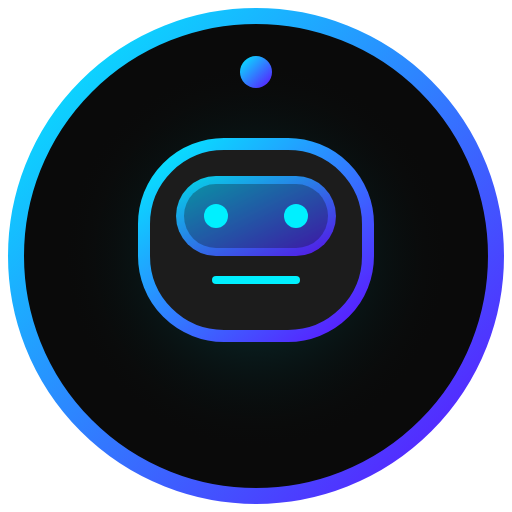
t = 0.00 s
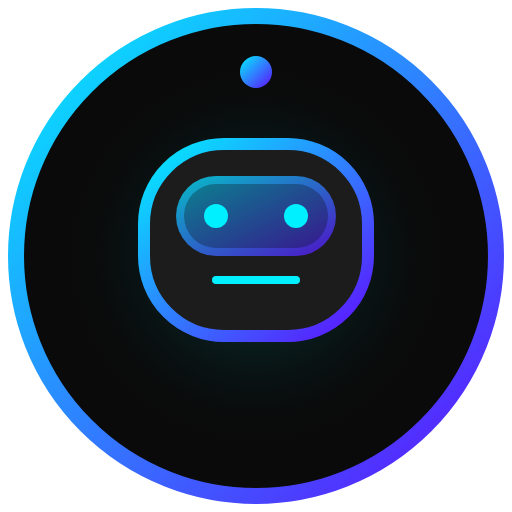
t = 0.67 s
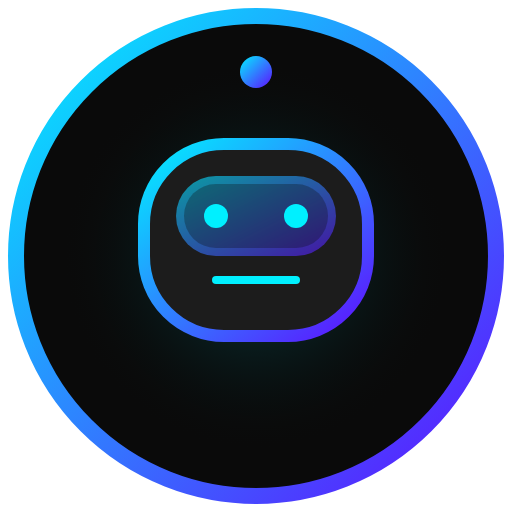
t = 1.33 s
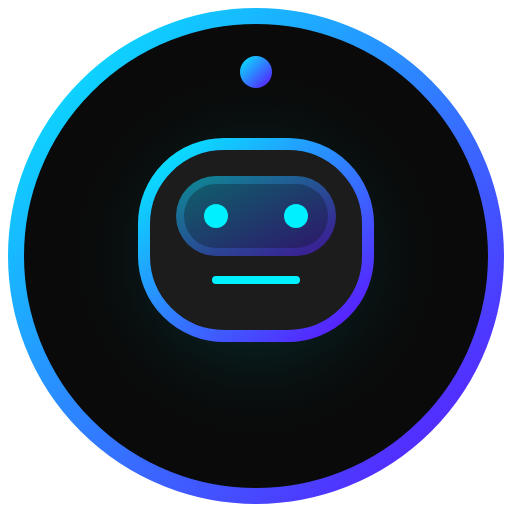
t = 2.00 s
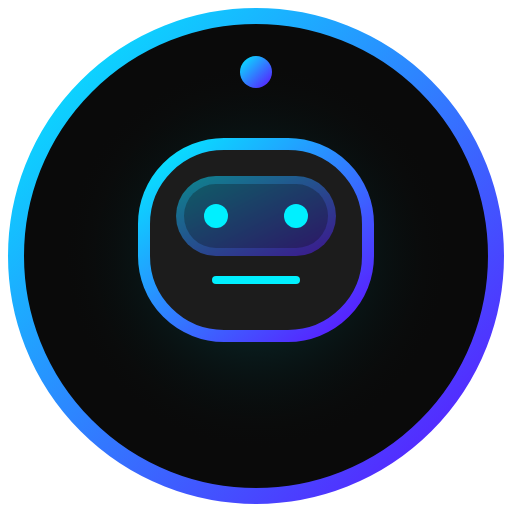
t = 2.67 s
t = 3.33 s: frame unchanged from t = 2.67 s, image omitted

The animated SVG that drew these frames (rendered in a browser with its animation timeline set to each time). Animation: 2 CSS @keyframes rules; one cycle of 4.00 s, repeats indefinitely.

<svg width="200" height="200" viewBox="0 0 64 64" xmlns="http://www.w3.org/2000/svg">
  <defs>
    <linearGradient id="grad" x1="0%" y1="0%" x2="100%" y2="100%">
      <stop offset="0%" stop-color="#00F0FF"/>
      <stop offset="100%" stop-color="#5F0FFF"/>
    </linearGradient>
    <radialGradient id="glow" cx="50%" cy="50%" r="50%">
      <stop offset="0%" stop-color="#00F0FF" stop-opacity="0.25"/>
      <stop offset="100%" stop-color="#000" stop-opacity="0"/>
    </radialGradient>

    <style>
      .eye {
        animation: blink 4s infinite;
        transform-origin: center;
      }
      .visor {
        animation: pulse 3s infinite alternate;
      }

      @keyframes blink {
        0%, 10%, 100% { opacity: 1; }
        5% { opacity: 0.1; }
      }

      @keyframes pulse {
        0% { opacity: 0.9; }
        100% { opacity: 0.5; }
      }
    </style>
  </defs>

  <!-- Outer Shell -->
  <circle cx="32" cy="32" r="30" fill="#0A0A0A" stroke="url(#grad)" stroke-width="2"/>
  <circle cx="32" cy="32" r="25" fill="url(#glow)"/>

  <!-- Head -->
  <rect x="18" y="18" width="28" height="24" rx="10" fill="#1C1C1C" stroke="url(#grad)" stroke-width="1.5"/>

  <!-- Visor with glow pulse -->
  <rect class="visor" x="22" y="22" width="20" height="10" rx="5" fill="url(#grad)" />
  <rect x="23" y="23" width="18" height="8" rx="4" fill="#0D0D0D" opacity="0.3"/>

  <!-- Eyes with blink animation -->
  <circle class="eye" cx="27" cy="27" r="1.5" fill="#00F0FF"/>
  <circle class="eye" cx="37" cy="27" r="1.5" fill="#00F0FF"/>

  <!-- Straight Mouth -->
  <line x1="27" y1="35" x2="37" y2="35" stroke="#00F0FF" stroke-width="1" stroke-linecap="round"/>

  <!-- Antenna -->
  <line x1="32" y1="10" x2="32" y2="18" stroke="url(#grad)" stroke-width="2"/>
  <circle cx="32" cy="9" r="2" fill="url(#grad)"/>

  <!-- Tech HUD Lines -->
  <path d="M20 50H44" stroke="url(#grad)" stroke-width="0.5" opacity="0.3"/>
  <path d="M22 54H42" stroke="url(#grad)" stroke-width="0.5" opacity="0.2"/>
</svg>
